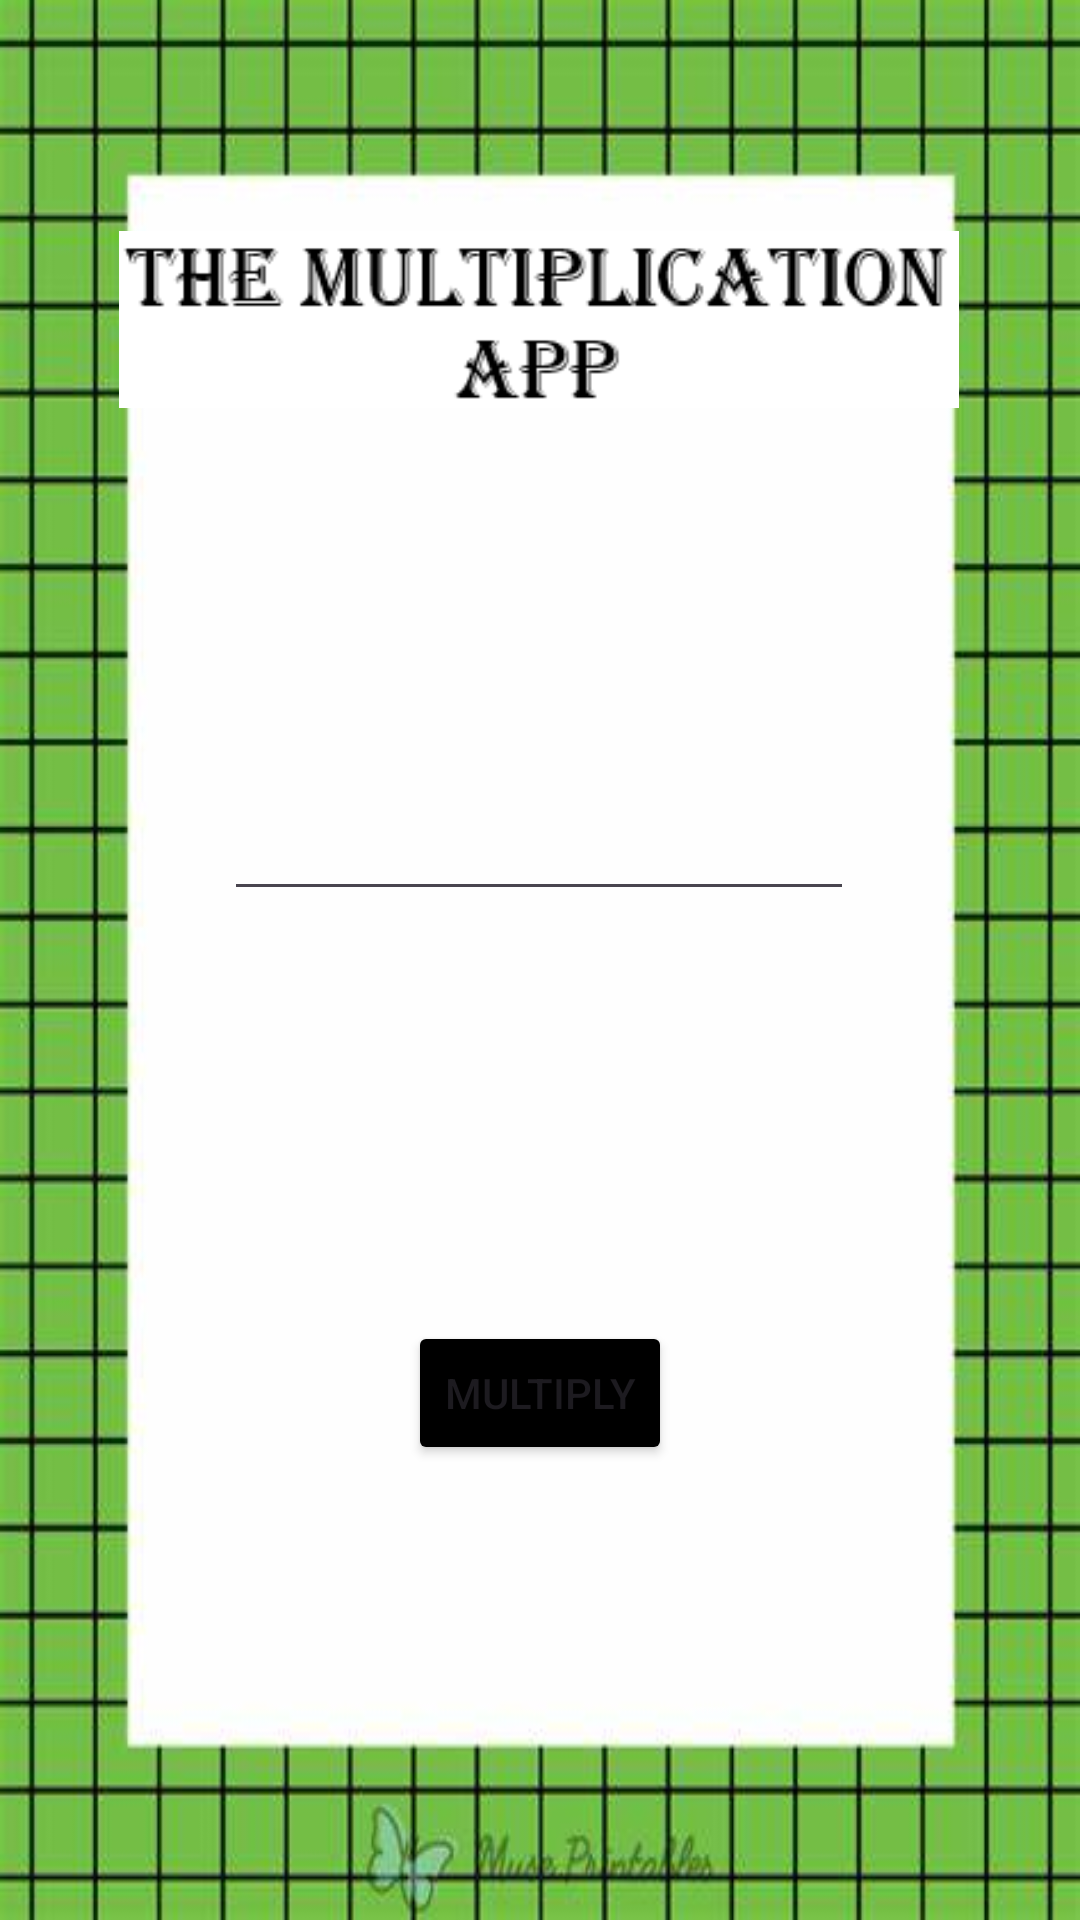

Layout XML and referenced resources for this Android screen:
<!-- AndroidManifest.xml: application theme Theme.TheMultiplicationApp -->
<!-- res/layout/activity_main.xml -->
<?xml version="1.0" encoding="utf-8"?>
<androidx.constraintlayout.widget.ConstraintLayout xmlns:android="http://schemas.android.com/apk/res/android"
    xmlns:app="http://schemas.android.com/apk/res-auto"
    xmlns:tools="http://schemas.android.com/tools"
    android:id="@+id/main"
    android:layout_width="match_parent"
    android:layout_height="match_parent"
    android:background="@drawable/multiply_background_1"
    tools:context=".MainActivity">

    <EditText
        android:id="@+id/inputNumberEditText"
        android:layout_width="wrap_content"
        android:layout_height="wrap_content"
        android:ems="10"
        android:inputType="text"
        app:layout_constraintBottom_toBottomOf="parent"
        app:layout_constraintEnd_toEndOf="parent"
        app:layout_constraintHorizontal_bias="0.497"
        app:layout_constraintStart_toStartOf="parent"
        app:layout_constraintTop_toTopOf="parent"
        app:layout_constraintVertical_bias="0.438" />

    <ImageView
        android:id="@+id/imageView"
        android:layout_width="280dp"
        android:layout_height="69dp"
        app:layout_constraintBottom_toBottomOf="parent"
        app:layout_constraintEnd_toEndOf="parent"
        app:layout_constraintHorizontal_bias="0.496"
        app:layout_constraintStart_toStartOf="parent"
        app:layout_constraintTop_toTopOf="parent"
        app:layout_constraintVertical_bias="0.126"
        app:srcCompat="@drawable/multiplication_heading" />

    <Button
        android:id="@+id/multiplyButton"
        android:layout_width="wrap_content"
        android:layout_height="wrap_content"
        android:backgroundTint="@color/black"
        android:text="MULTIPLY"
        app:layout_constraintBottom_toBottomOf="parent"
        app:layout_constraintEnd_toEndOf="parent"
        app:layout_constraintStart_toStartOf="parent"
        app:layout_constraintTop_toBottomOf="@+id/inputNumberEditText"
        app:layout_constraintVertical_bias="0.474" />

</androidx.constraintlayout.widget.ConstraintLayout>
<!-- resources referenced by this layout -->
<resources>
  <!-- drawable multiplication_heading: png bitmap (drawable, 5622 bytes) -->
  <!-- drawable multiply_background_1: jpg bitmap (drawable, 25702 bytes) -->
  <style name="Theme.TheMultiplicationApp" parent="Base.Theme.TheMultiplicationApp" />
  <style name="Base.Theme.TheMultiplicationApp" parent="Theme.Material3.DayNight.NoActionBar">
          
          
      </style>
  <!-- not gathered from this repository: default colours our renderer supplied (Android Studio template values) -->
  <color name="black">#FF000000</color>
</resources>
